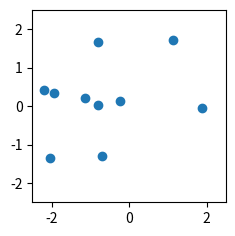

Source code (Python):
import numpy as np
from matplotlib import pyplot as plt
from matplotlib.animation import FuncAnimation 

num_particles = 10
steps_per_frame = 2
m = 1
Cq_squared = 0.02
delta_t = 0.005
fps = 30


max_initial_velocity = 5

height = 5
width = 5

positions = np.random.random(size=(num_particles, 2)) * np.array([width, height]) - np.array([width/2, height/2])# n particles with random starting positions x,y between 0 and 1 
# positions = np.array([
#     [0, 0.5],
#     [1, 0.5]
# ])


# print("Particle Positions (x and y)")
# print(positions)
# print()
def wrapper(lower_bound,upper_bound,size):
    return (upper_bound-lower_bound)*np.random.random(size=size)+lower_bound

velocities = wrapper(-max_initial_velocity,max_initial_velocity,(num_particles,2))
# velocities = np.array([
#     [1, 0],
#     [-1, 1]
# ], dtype='float64')


def step():
    global positions, velocities, delta_t
    global positions
    global delta_t
    accels = np.zeros((num_particles, 2))
    for i in range(num_particles):
        if positions[i,0] > 0.5 * width:
            velocities[i,0] = abs(velocities[i,0]) * -1
        elif  positions[i,0] < -0.5 * width:
            velocities[i,0] = abs(velocities[i,0])
        if positions[i,1] > 0.5 * height:
            velocities[i,1] = abs(velocities[i,1]) * -1
        elif  positions[i,1] < -0.5 * height:
            velocities[i,1] = abs(velocities[i,1])
        for j in range(i+1, num_particles):
            r = positions[i] - positions[j] #r is vector from particle j to i (Force direction for particle i )
            
            r_length = np.linalg.norm(r)
            
            force = Cq_squared * r / r_length ** 3
            accels[i] += force / m
            accels[j] -= force / m #the Force direction is opposite



    velocities += accels * delta_t
    positions += velocities * delta_t
    





fig = plt.figure(figsize=(2.5, 2.5))
ax = plt.axes(xlim=(-0.5 * width , width * 0.5),ylim=(-0.5 * height,height * 0.5))
scatter=ax.scatter(positions[:, 0], positions[:, 1])





def animate(i):
    global scatter, steps_per_frame
    for _ in range(steps_per_frame):
        step()
    scatter.set_offsets(positions)
    return scatter

# given fps find interval
# fps = #frames/1s  interval = # of milliseconds/ frame

interval = 1000/fps

ani = FuncAnimation(fig, animate, interval=interval)

plt.show()

